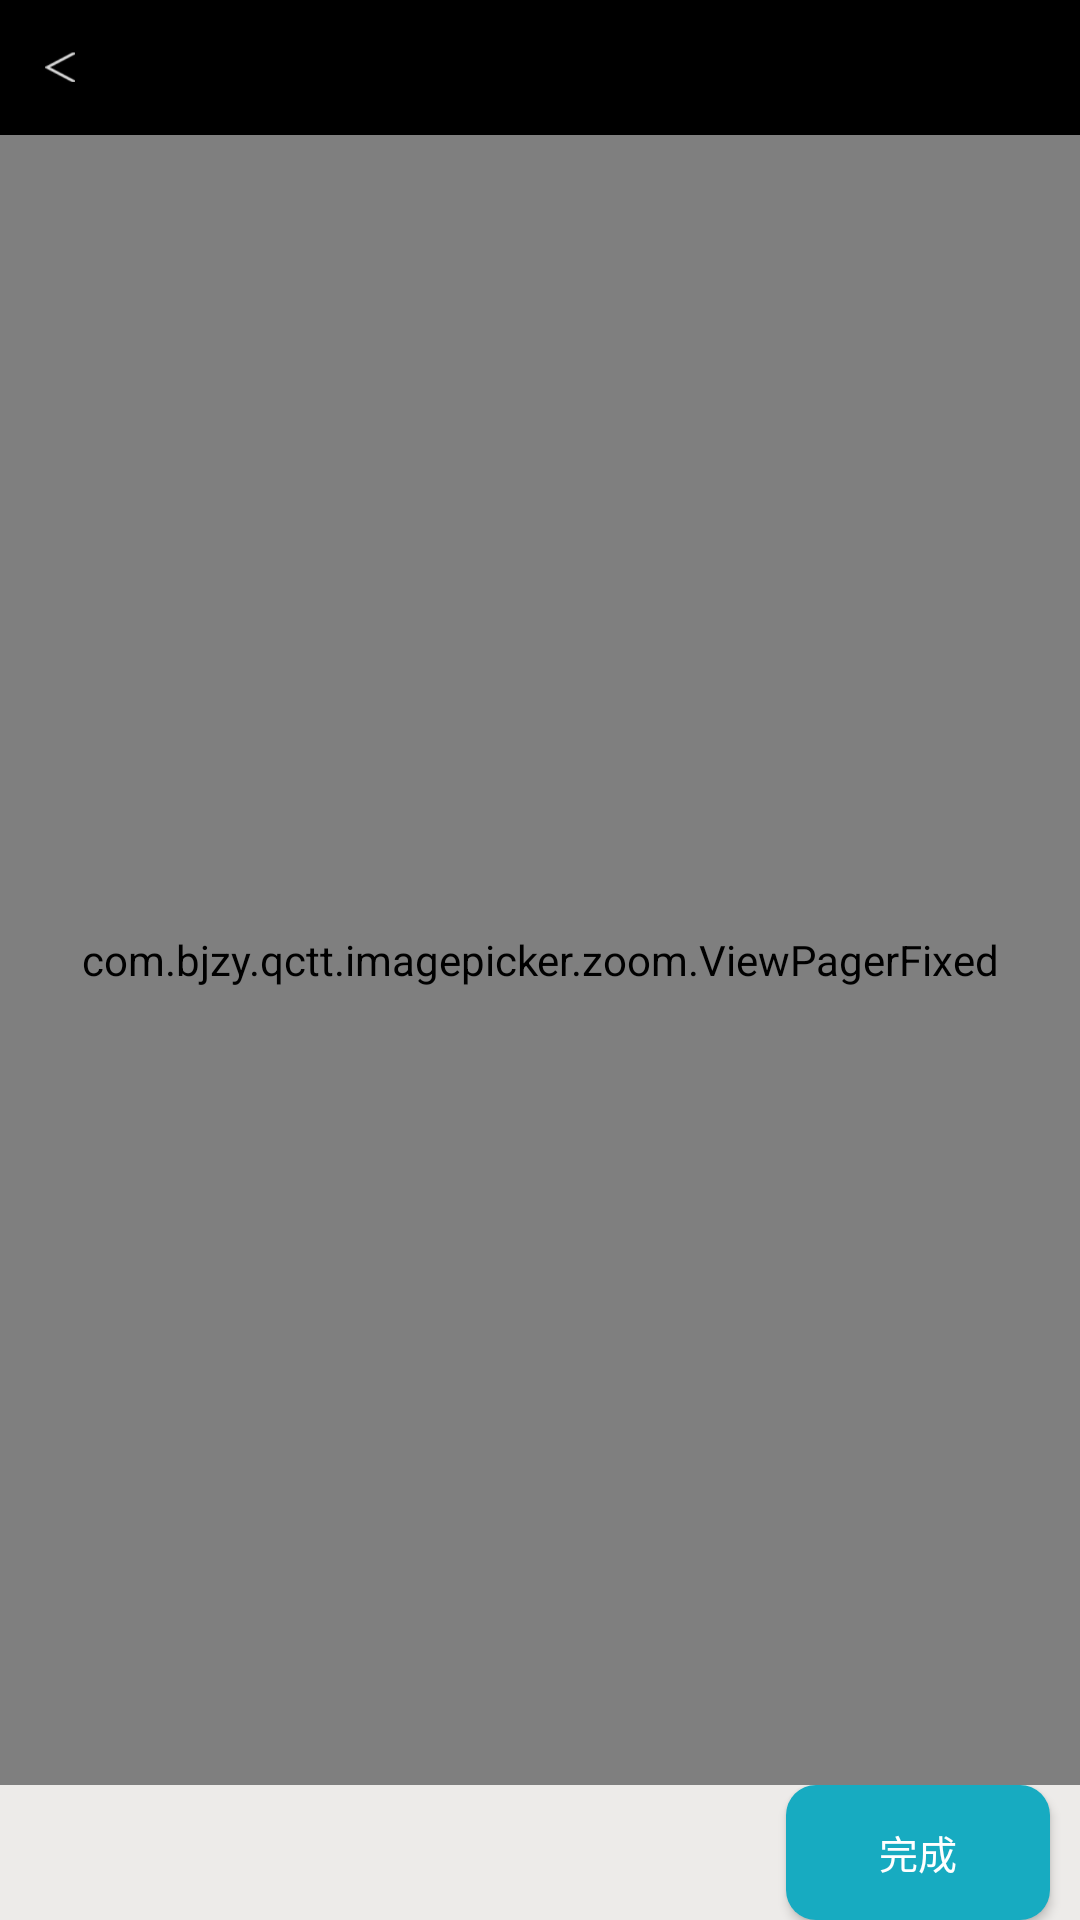

Here is an Android app screen rendered from its layout file. Give the layout XML and the strings, colors and styles it references.
<!-- AndroidManifest.xml: application theme AppTheme -->
<!-- res/layout/plugin_camera_gallery.xml -->
<?xml version="1.0" encoding="utf-8"?>
<RelativeLayout xmlns:android="http://schemas.android.com/apk/res/android"
    android:layout_width="match_parent"
    android:layout_height="match_parent" 
    android:background="@color/albumback"
    >

    <RelativeLayout
        android:id="@+id/headview"
        android:layout_width="fill_parent"
        android:layout_height="45dp"
        android:background="@color/plugin_camera_black"
        android:gravity="center_vertical"
        >

       <ImageView
            android:id="@+id/gallery_back"
            android:layout_marginLeft="10dp"
            android:padding="5dp"
            android:layout_width="20dp"
            android:layout_height="20dp"
            android:layout_alignParentLeft="true"
            android:layout_centerVertical="true"
            android:scaleType="fitXY"
            android:src="@drawable/houtui_3x" />
        <Button
            android:textSize="14sp"
            android:textColor="#fff"
            android:id="@+id/gallery_del"
            android:background="@drawable/plugin_camera_del_state"
            android:layout_alignParentRight="true"
            android:layout_marginTop="5dp"
            android:layout_marginBottom="5dp"
            android:layout_width="50dp"
            android:layout_height="wrap_content"
            android:visibility="gone"
            />
    </RelativeLayout>
    
     <RelativeLayout
        android:id="@+id/bottom_layout"
        android:layout_width="match_parent"
        android:layout_height="45dp"
        android:layout_alignParentBottom="true"
       android:background="#edebe9"
       
        >
 		
        <Button
            android:id="@+id/send_button"
            android:layout_width="wrap_content"
		    android:layout_height="wrap_content"
		    android:layout_alignParentRight="true"
		     android:layout_marginRight="10dp"
		     android:layout_centerVertical="true"
		    android:paddingLeft="10dp"
		    android:paddingRight="10dp"
		    android:paddingTop="3dp"
		    android:paddingBottom="3dp"
		    android:background="@drawable/title_button_shape"
		    android:textColor="#ffffff"
		    android:textSize="13dp"
            android:text="@string/finish"
            />

    </RelativeLayout>
    
    <com.bjzy.qctt.imagepicker.zoom.ViewPagerFixed
      android:id="@+id/gallery01" 
      android:layout_width="fill_parent" 
      android:layout_height="wrap_content"
      android:layout_above="@id/bottom_layout"
      android:layout_below="@id/headview"
      android:layout_centerHorizontal="true"
      android:background="@color/plugin_camera_black"
      android:unselectedAlpha="1">
   	</com.bjzy.qctt.imagepicker.zoom.ViewPagerFixed>
   
</RelativeLayout>
<!-- resources referenced by this layout -->
<resources>
  <color name="albumback">#E1E0DE</color>
  <color name="plugin_camera_black">#000000</color>
  <!-- drawable houtui_3x: png bitmap (drawable, 1813 bytes) -->
  <!-- drawable title_button_shape (drawable) -->
  <?xml version="1.0" encoding="utf-8"?>
  <shape xmlns:android="http://schemas.android.com/apk/res/android" 
      android:shape="rectangle">
      
      <solid android:color="#17abc1"></solid>
      
       
      
      <corners android:radius="10dp" />      
      
  </shape>
  <string name="finish">完成</string>
  <style name="AppTheme" parent="Theme.AppCompat.Light.DarkActionBar">
          
          <item name="colorPrimary">@color/colorPrimary</item>
          <item name="colorPrimaryDark">@color/colorPrimaryDark</item>
          <item name="colorAccent">@color/colorAccent</item>
      </style>
  <color name="colorPrimary">#3F51B5</color>
  <color name="colorPrimaryDark">#303F9F</color>
  <color name="colorAccent">#FF4081</color>
</resources>
